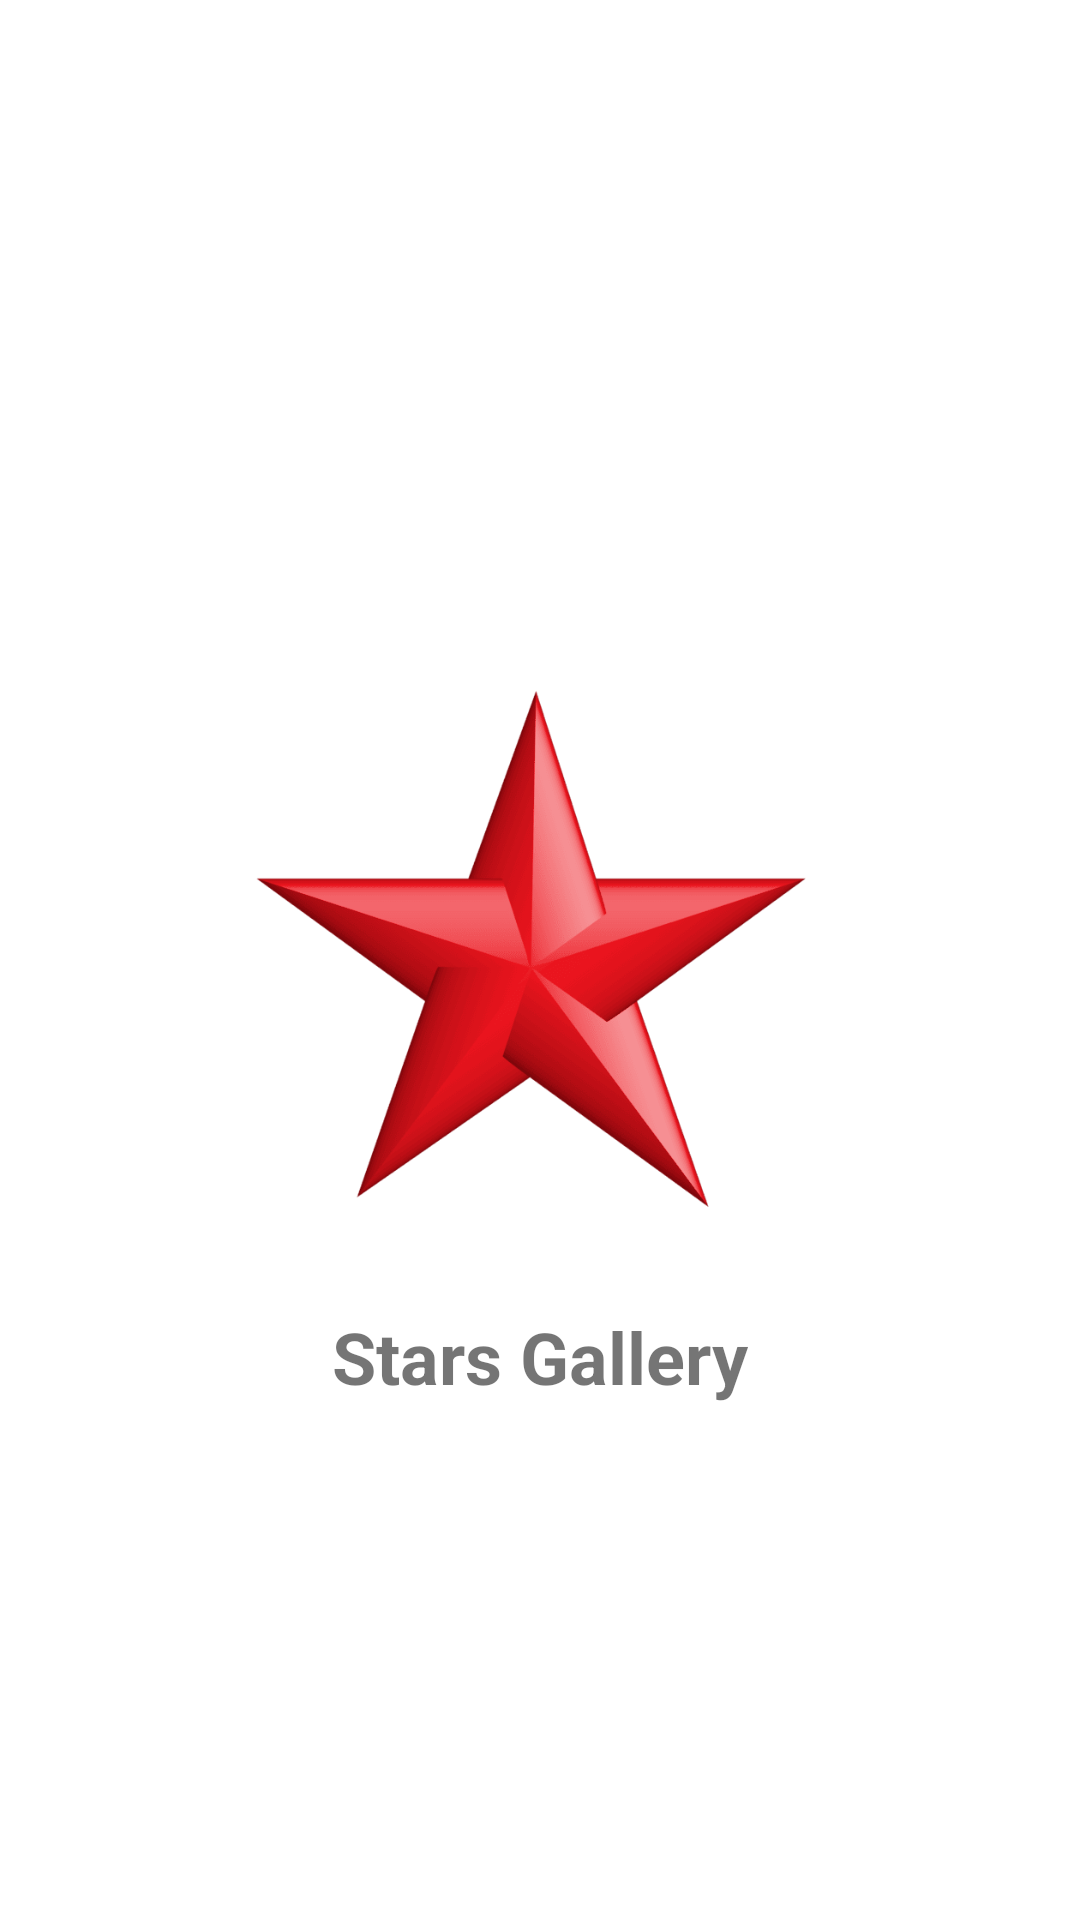

Write the Android layout XML for this screen, with the resource values it uses.
<!-- AndroidManifest.xml: application theme Theme.StarsGallery.NoActionBar -->
<!-- res/layout/activity_splash.xml -->
<androidx.constraintlayout.widget.ConstraintLayout xmlns:android="http://schemas.android.com/apk/res/android"
    xmlns:app="http://schemas.android.com/apk/res-auto"
    android:layout_width="match_parent"
    android:layout_height="match_parent"
    android:background="@android:color/white">

    <ImageView
        android:id="@+id/logo"
        android:layout_width="200dp"
        android:layout_height="200dp"
        android:src="@drawable/star"
        app:layout_constraintTop_toTopOf="parent"
        app:layout_constraintBottom_toBottomOf="parent"
        app:layout_constraintStart_toStartOf="parent"
        app:layout_constraintEnd_toEndOf="parent" />

    <TextView
        android:layout_width="wrap_content"
        android:layout_height="wrap_content"
        android:text="Stars Gallery"
        android:textSize="24sp"
        android:textStyle="bold"
        android:layout_marginTop="16dp"
        app:layout_constraintTop_toBottomOf="@id/logo"
        app:layout_constraintStart_toStartOf="parent"
        app:layout_constraintEnd_toEndOf="parent" />

</androidx.constraintlayout.widget.ConstraintLayout>
<!-- resources referenced by this layout -->
<resources>
  <!-- drawable star: png bitmap (drawable, 44884 bytes) -->
  <style name="Theme.StarsGallery.NoActionBar" parent="Theme.AppCompat.Light.NoActionBar">
          <item name="colorPrimary">#E91E63</item>
          <item name="colorPrimaryDark">#C2185B</item>
          <item name="colorAccent">#FF4081</item>
      </style>
</resources>
